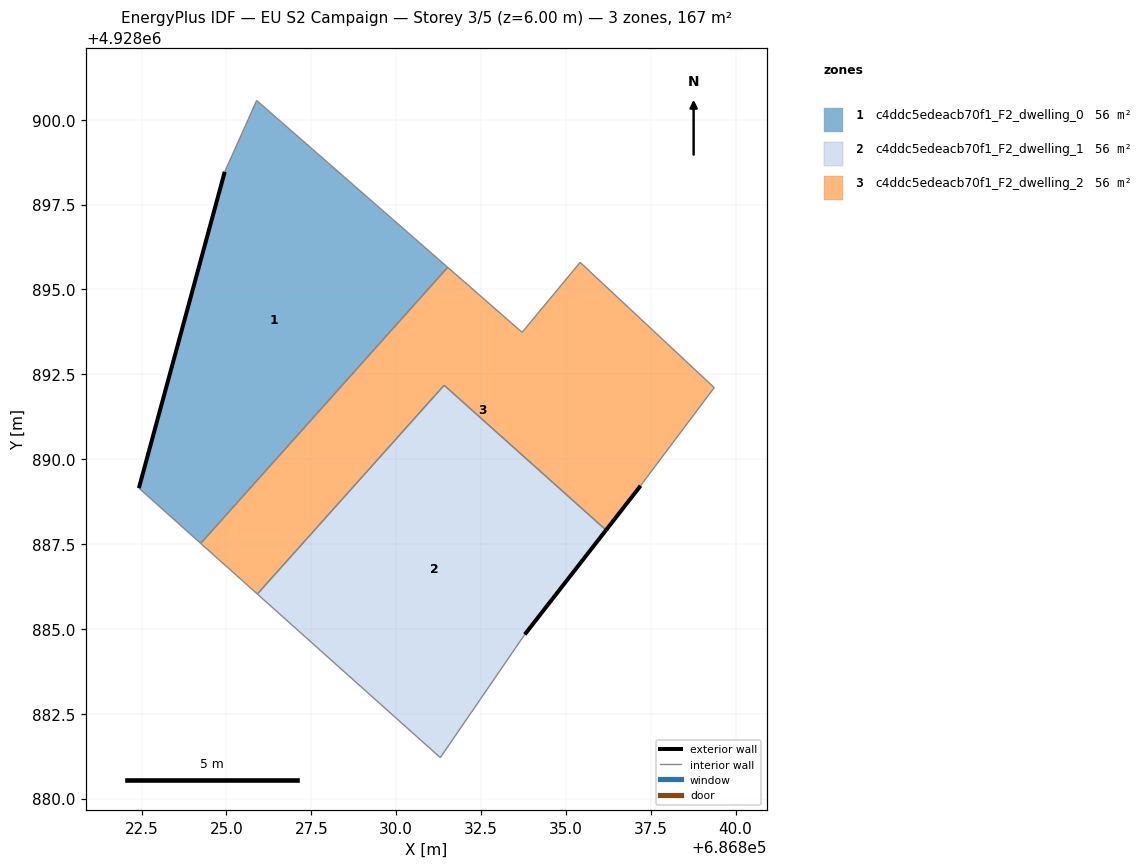
=== STOREY PLAN SPEC (per zone: floor XY polygon, exterior-wall plan segments, windows/doors) ===
zone 1: c4ddc5edeacb70f1_F2_dwelling_0  (55.7 m²)
  floor: (686824.24, 4928887.52) (686831.52, 4928895.65) (686825.89, 4928900.57) (686824.95, 4928898.47) (686822.42, 4928889.15)
  exterior wall: (686822.42, 4928889.15) – (686824.95, 4928898.47)  [9.7 m]
  interior walls: 4
zone 2: c4ddc5edeacb70f1_F2_dwelling_1  (55.7 m²)
  floor: (686833.79, 4928884.84) (686836.18, 4928887.91) (686831.41, 4928892.18) (686825.91, 4928886.03) (686831.30, 4928881.21)
  exterior wall: (686836.18, 4928887.91) – (686833.79, 4928884.84)  [3.9 m]
  interior walls: 4
zone 3: c4ddc5edeacb70f1_F2_dwelling_2  (55.7 m²)
  floor: (686836.18, 4928887.91) (686837.20, 4928889.22) (686839.37, 4928892.11) (686835.42, 4928895.80) (686833.71, 4928893.74) (686831.52, 4928895.65) (686824.24, 4928887.52) (686825.91, 4928886.03) (686831.41, 4928892.18)
  exterior wall: (686837.20, 4928889.22) – (686836.18, 4928887.91)  [1.7 m]
  interior walls: 8

=== DERIVED (storey summary) ===
Building: EU S2 Campaign
Storey: 3 of 5  (floor level z = 6.00 m)
Storey gross floor area: 167.2 m²
Zones on this storey: 3
  - c4ddc5edeacb70f1_F2_dwelling_0: floor 55.7 m²; exterior wall 9.7 m (29.0 m²); WWR 0.0%
  - c4ddc5edeacb70f1_F2_dwelling_1: floor 55.7 m²; exterior wall 3.9 m (11.7 m²); WWR 0.0%
  - c4ddc5edeacb70f1_F2_dwelling_2: floor 55.7 m²; exterior wall 1.7 m (5.0 m²); WWR 0.0%
Zone adjacency (shared interzone walls):
  - c4ddc5edeacb70f1_F2_dwelling_0 ↔ c4ddc5edeacb70f1_F2_dwelling_2
  - c4ddc5edeacb70f1_F2_dwelling_1 ↔ c4ddc5edeacb70f1_F2_dwelling_2